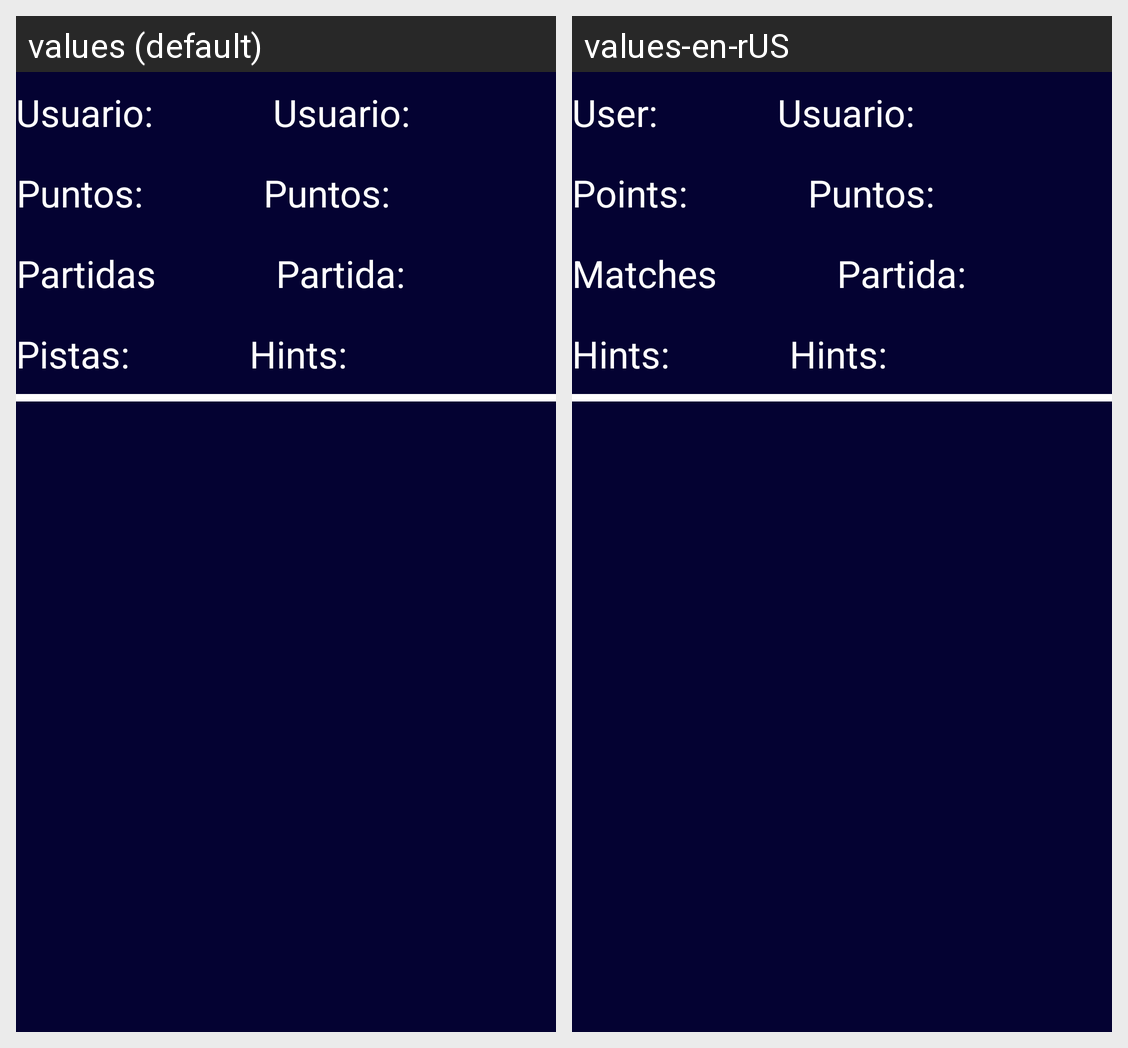

Translations of the strings shown on this Android screen, per locale in the grid:
Android screen res/layout/activity_recyclerviewglobal.xml rendered under 2 locales, left to right: values (default), values-en-rUS. Device: Nexus 5 (rendered at 1080×1920; each locale shown at half size, 540×960, under a caption strip naming it); theme Theme.QuizApp_Arttis.
Strings drawn on this screen, with the default value and each locale's value (text and hints the layout hard-codes, and strings that could not be matched under every locale, appear in the picture but are not listed):

usuarioPuntos
  values: Usuario:
  values-en-rUS: User:

puntosPuntos
  values: Puntos:
  values-en-rUS: Points:

partidas
  values: Partidas
  values-en-rUS: Matches

hintsPuntos
  values: Pistas:
  values-en-rUS: Hints:
